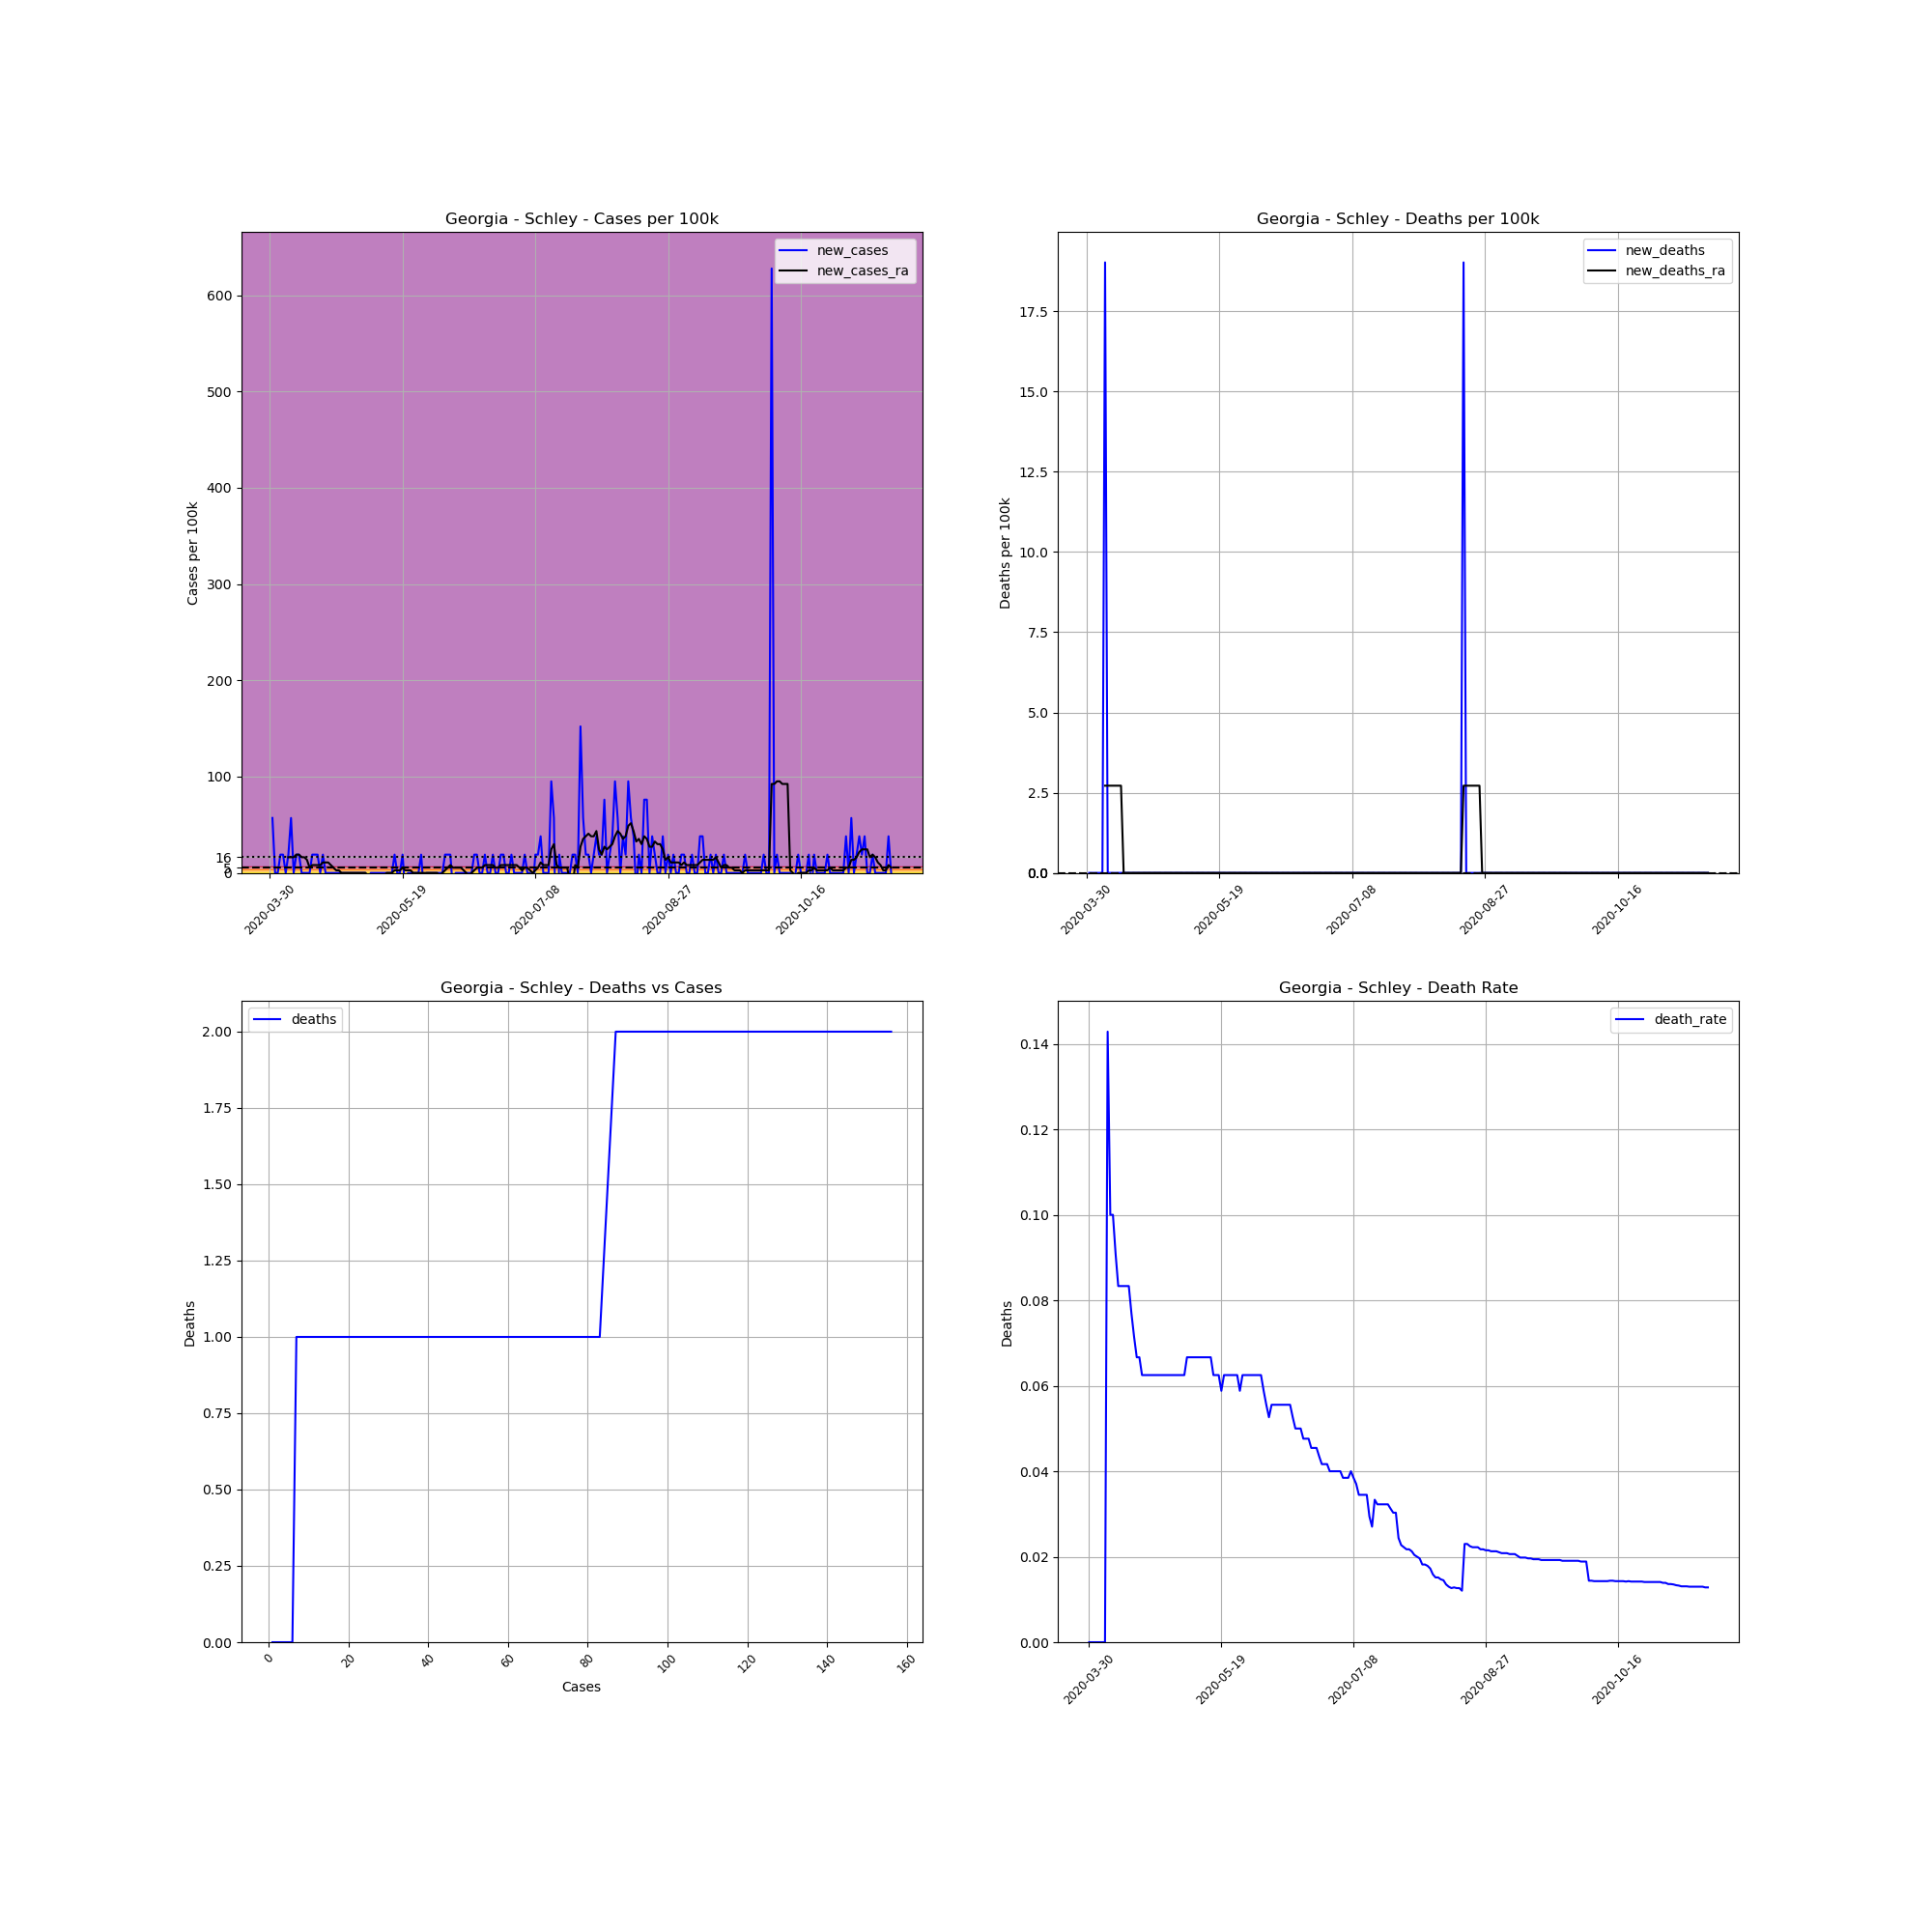

Data behind this chart, as committed beside it:
, date, county, state, fips, cases, deaths, COUNTY, STNAME, CTYNAME, POPESTIMATE2019, cases_per_100k, deaths_per_100k, death_rate, new_cases, new_deaths, new_cases_ra, new_deaths_ra
481341, 2020-03-30, Schley, Georgia, 13249, 1, 0, 249, Georgia, Schley, 5257, 19.02, 0.0, 0.0, , , , 
481342, 2020-03-31, Schley, Georgia, 13249, 4, 0, 249, Georgia, Schley, 5257, 76.09, 0.0, 0.0, 57.07, 0.0, , 
481343, 2020-04-01, Schley, Georgia, 13249, 4, 0, 249, Georgia, Schley, 5257, 76.09, 0.0, 0.0, 0.0, 0.0, , 
481344, 2020-04-02, Schley, Georgia, 13249, 4, 0, 249, Georgia, Schley, 5257, 76.09, 0.0, 0.0, 0.0, 0.0, , 
481345, 2020-04-03, Schley, Georgia, 13249, 5, 0, 249, Georgia, Schley, 5257, 95.11, 0.0, 0.0, 19.02, 0.0, , 
481346, 2020-04-04, Schley, Georgia, 13249, 6, 0, 249, Georgia, Schley, 5257, 114.1, 0.0, 0.0, 19.02, 0.0, , 
481347, 2020-04-05, Schley, Georgia, 13249, 6, 0, 249, Georgia, Schley, 5257, 114.1, 0.0, 0.0, 0.0, 0.0, , 
481348, 2020-04-06, Schley, Georgia, 13249, 7, 1, 249, Georgia, Schley, 5257, 133.2, 19.02, 0.1429, 19.02, 19.02, 16.3, 2.717
481349, 2020-04-07, Schley, Georgia, 13249, 10, 1, 249, Georgia, Schley, 5257, 190.2, 19.02, 0.1, 57.07, 0.0, 16.3, 2.717
481350, 2020-04-08, Schley, Georgia, 13249, 10, 1, 249, Georgia, Schley, 5257, 190.2, 19.02, 0.1, 0.0, 0.0, 16.3, 2.717
481351, 2020-04-09, Schley, Georgia, 13249, 11, 1, 249, Georgia, Schley, 5257, 209.2, 19.02, 0.09091, 19.02, 0.0, 19.02, 2.717
481352, 2020-04-10, Schley, Georgia, 13249, 12, 1, 249, Georgia, Schley, 5257, 228.3, 19.02, 0.08333, 19.02, 0.0, 19.02, 2.717
481353, 2020-04-11, Schley, Georgia, 13249, 12, 1, 249, Georgia, Schley, 5257, 228.3, 19.02, 0.08333, 0.0, 0.0, 16.3, 2.717
481354, 2020-04-12, Schley, Georgia, 13249, 12, 1, 249, Georgia, Schley, 5257, 228.3, 19.02, 0.08333, 0.0, 0.0, 16.3, 2.717
481355, 2020-04-13, Schley, Georgia, 13249, 12, 1, 249, Georgia, Schley, 5257, 228.3, 19.02, 0.08333, 0.0, 0.0, 13.59, 0.0
481356, 2020-04-14, Schley, Georgia, 13249, 12, 1, 249, Georgia, Schley, 5257, 228.3, 19.02, 0.08333, 0.0, 0.0, 5.435, 0.0
481357, 2020-04-15, Schley, Georgia, 13249, 13, 1, 249, Georgia, Schley, 5257, 247.3, 19.02, 0.07692, 19.02, 0.0, 8.152, 0.0
481358, 2020-04-16, Schley, Georgia, 13249, 14, 1, 249, Georgia, Schley, 5257, 266.3, 19.02, 0.07143, 19.02, 0.0, 8.152, 0.0
481359, 2020-04-17, Schley, Georgia, 13249, 15, 1, 249, Georgia, Schley, 5257, 285.3, 19.02, 0.06667, 19.02, 0.0, 8.152, 0.0
481360, 2020-04-18, Schley, Georgia, 13249, 15, 1, 249, Georgia, Schley, 5257, 285.3, 19.02, 0.06667, 0.0, 0.0, 8.152, 0.0
481361, 2020-04-19, Schley, Georgia, 13249, 16, 1, 249, Georgia, Schley, 5257, 304.4, 19.02, 0.0625, 19.02, 0.0, 10.87, 0.0
481362, 2020-04-20, Schley, Georgia, 13249, 16, 1, 249, Georgia, Schley, 5257, 304.4, 19.02, 0.0625, 0.0, 0.0, 10.87, 0.0
481363, 2020-04-21, Schley, Georgia, 13249, 16, 1, 249, Georgia, Schley, 5257, 304.4, 19.02, 0.0625, 0.0, 0.0, 10.87, 0.0
481364, 2020-04-22, Schley, Georgia, 13249, 16, 1, 249, Georgia, Schley, 5257, 304.4, 19.02, 0.0625, 0.0, 0.0, 8.152, 0.0
481365, 2020-04-23, Schley, Georgia, 13249, 16, 1, 249, Georgia, Schley, 5257, 304.4, 19.02, 0.0625, 0.0, 0.0, 5.435, 0.0
481366, 2020-04-24, Schley, Georgia, 13249, 16, 1, 249, Georgia, Schley, 5257, 304.4, 19.02, 0.0625, 0.0, 0.0, 2.717, 0.0
481367, 2020-04-25, Schley, Georgia, 13249, 16, 1, 249, Georgia, Schley, 5257, 304.4, 19.02, 0.0625, 0.0, 0.0, 2.717, 0.0
481368, 2020-04-26, Schley, Georgia, 13249, 16, 1, 249, Georgia, Schley, 5257, 304.4, 19.02, 0.0625, 0.0, 0.0, 0.0, 0.0
481369, 2020-04-27, Schley, Georgia, 13249, 16, 1, 249, Georgia, Schley, 5257, 304.4, 19.02, 0.0625, 0.0, 0.0, 0.0, 0.0
481370, 2020-04-28, Schley, Georgia, 13249, 16, 1, 249, Georgia, Schley, 5257, 304.4, 19.02, 0.0625, 0.0, 0.0, 0.0, 0.0
481371, 2020-04-29, Schley, Georgia, 13249, 16, 1, 249, Georgia, Schley, 5257, 304.4, 19.02, 0.0625, 0.0, 0.0, 0.0, 0.0
481372, 2020-04-30, Schley, Georgia, 13249, 16, 1, 249, Georgia, Schley, 5257, 304.4, 19.02, 0.0625, 0.0, 0.0, 0.0, 0.0
481373, 2020-05-01, Schley, Georgia, 13249, 16, 1, 249, Georgia, Schley, 5257, 304.4, 19.02, 0.0625, 0.0, 0.0, 0.0, 0.0
481374, 2020-05-02, Schley, Georgia, 13249, 16, 1, 249, Georgia, Schley, 5257, 304.4, 19.02, 0.0625, 0.0, 0.0, 0.0, 0.0
481375, 2020-05-03, Schley, Georgia, 13249, 16, 1, 249, Georgia, Schley, 5257, 304.4, 19.02, 0.0625, 0.0, 0.0, 0.0, 0.0
481376, 2020-05-04, Schley, Georgia, 13249, 16, 1, 249, Georgia, Schley, 5257, 304.4, 19.02, 0.0625, 0.0, 0.0, 0.0, 0.0
481377, 2020-05-05, Schley, Georgia, 13249, 16, 1, 249, Georgia, Schley, 5257, 304.4, 19.02, 0.0625, 0.0, 0.0, 0.0, 0.0
481378, 2020-05-06, Schley, Georgia, 13249, 15, 1, 249, Georgia, Schley, 5257, 285.3, 19.02, 0.06667, -19.02, 0.0, -2.717, 0.0
481379, 2020-05-07, Schley, Georgia, 13249, 15, 1, 249, Georgia, Schley, 5257, 285.3, 19.02, 0.06667, 0.0, 0.0, -2.717, 0.0
481380, 2020-05-08, Schley, Georgia, 13249, 15, 1, 249, Georgia, Schley, 5257, 285.3, 19.02, 0.06667, 0.0, 0.0, -2.717, 0.0
481381, 2020-05-09, Schley, Georgia, 13249, 15, 1, 249, Georgia, Schley, 5257, 285.3, 19.02, 0.06667, 0.0, 0.0, -2.717, 0.0
481382, 2020-05-10, Schley, Georgia, 13249, 15, 1, 249, Georgia, Schley, 5257, 285.3, 19.02, 0.06667, 0.0, 0.0, -2.717, 0.0
481383, 2020-05-11, Schley, Georgia, 13249, 15, 1, 249, Georgia, Schley, 5257, 285.3, 19.02, 0.06667, 0.0, 0.0, -2.717, 0.0
481384, 2020-05-12, Schley, Georgia, 13249, 15, 1, 249, Georgia, Schley, 5257, 285.3, 19.02, 0.06667, 0.0, 0.0, -2.717, 0.0
481385, 2020-05-13, Schley, Georgia, 13249, 15, 1, 249, Georgia, Schley, 5257, 285.3, 19.02, 0.06667, 0.0, 0.0, 0.0, 0.0
481386, 2020-05-14, Schley, Georgia, 13249, 15, 1, 249, Georgia, Schley, 5257, 285.3, 19.02, 0.06667, 0.0, 0.0, 0.0, 0.0
481387, 2020-05-15, Schley, Georgia, 13249, 15, 1, 249, Georgia, Schley, 5257, 285.3, 19.02, 0.06667, 0.0, 0.0, 0.0, 0.0
481388, 2020-05-16, Schley, Georgia, 13249, 16, 1, 249, Georgia, Schley, 5257, 304.4, 19.02, 0.0625, 19.02, 0.0, 2.717, 0.0
481389, 2020-05-17, Schley, Georgia, 13249, 16, 1, 249, Georgia, Schley, 5257, 304.4, 19.02, 0.0625, 0.0, 0.0, 2.717, 0.0
481390, 2020-05-18, Schley, Georgia, 13249, 16, 1, 249, Georgia, Schley, 5257, 304.4, 19.02, 0.0625, 0.0, 0.0, 2.717, 0.0
481391, 2020-05-19, Schley, Georgia, 13249, 17, 1, 249, Georgia, Schley, 5257, 323.4, 19.02, 0.05882, 19.02, 0.0, 5.435, 0.0
481392, 2020-05-20, Schley, Georgia, 13249, 16, 1, 249, Georgia, Schley, 5257, 304.4, 19.02, 0.0625, -19.02, 0.0, 2.717, 0.0
481393, 2020-05-21, Schley, Georgia, 13249, 16, 1, 249, Georgia, Schley, 5257, 304.4, 19.02, 0.0625, 0.0, 0.0, 2.717, 0.0
481394, 2020-05-22, Schley, Georgia, 13249, 16, 1, 249, Georgia, Schley, 5257, 304.4, 19.02, 0.0625, 0.0, 0.0, 2.717, 0.0
481395, 2020-05-23, Schley, Georgia, 13249, 16, 1, 249, Georgia, Schley, 5257, 304.4, 19.02, 0.0625, 0.0, 0.0, 0.0, 0.0
481396, 2020-05-24, Schley, Georgia, 13249, 16, 1, 249, Georgia, Schley, 5257, 304.4, 19.02, 0.0625, 0.0, 0.0, 0.0, 0.0
481397, 2020-05-25, Schley, Georgia, 13249, 16, 1, 249, Georgia, Schley, 5257, 304.4, 19.02, 0.0625, 0.0, 0.0, 0.0, 0.0
481398, 2020-05-26, Schley, Georgia, 13249, 17, 1, 249, Georgia, Schley, 5257, 323.4, 19.02, 0.05882, 19.02, 0.0, 0.0, 0.0
481399, 2020-05-27, Schley, Georgia, 13249, 16, 1, 249, Georgia, Schley, 5257, 304.4, 19.02, 0.0625, -19.02, 0.0, 0.0, 0.0
481400, 2020-05-28, Schley, Georgia, 13249, 16, 1, 249, Georgia, Schley, 5257, 304.4, 19.02, 0.0625, 0.0, 0.0, 0.0, 0.0
... 175 more rows
